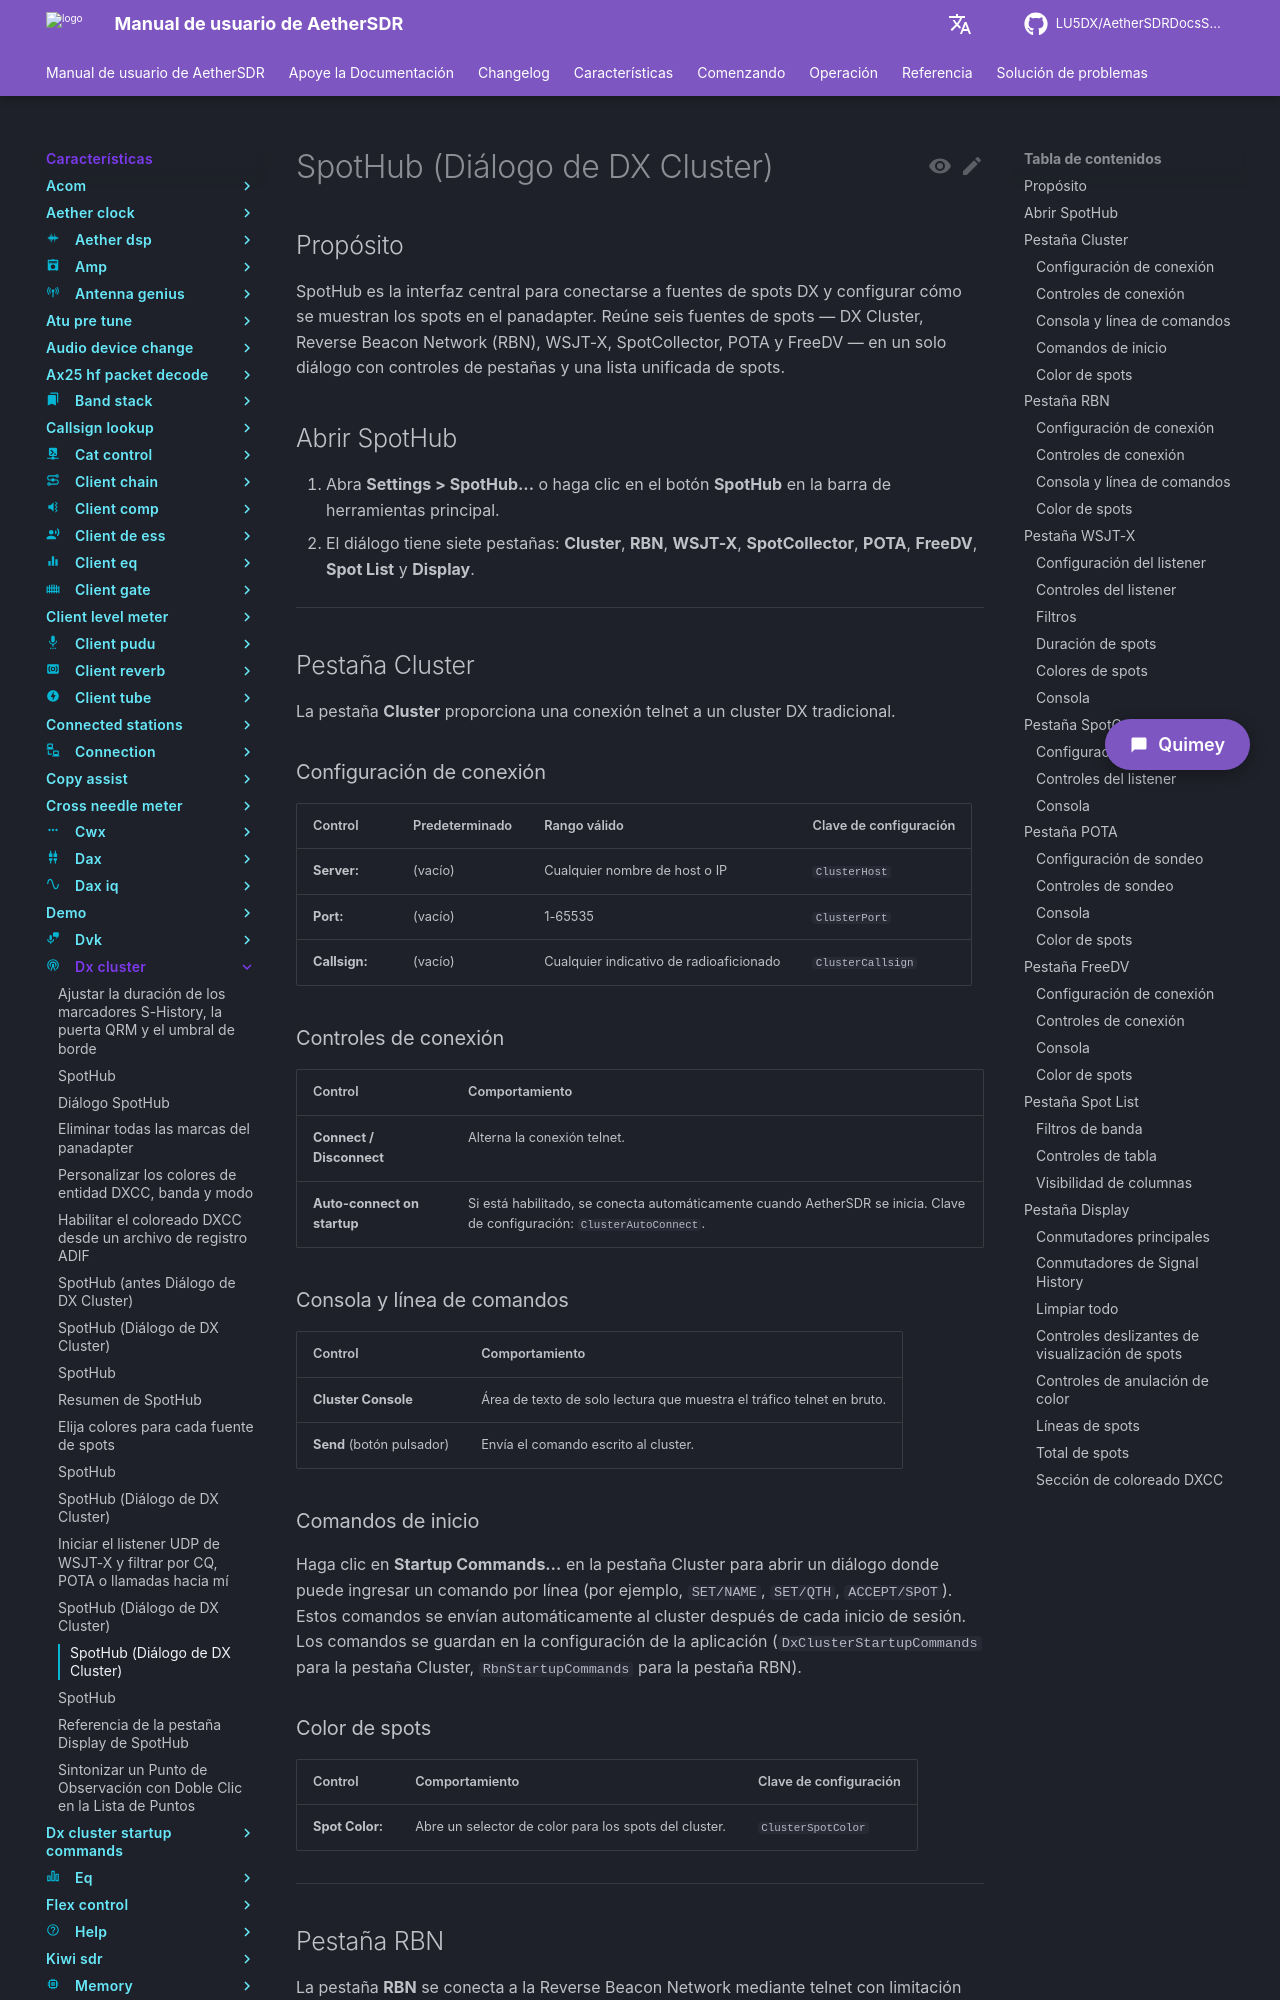

repository: LU5DX/AetherSDRDocsSpanish · page: 26.8.4/features/dx-cluster/toggle-signal-history-voice-markers-on-the-panadapter/index.html · generator: mkdocs

# SpotHub (Diálogo de DX Cluster)

## Propósito

SpotHub es la interfaz central para conectarse a fuentes de spots DX y configurar cómo se muestran los spots en el panadapter. Reúne seis fuentes de spots — DX Cluster, Reverse Beacon Network (RBN), WSJT-X, SpotCollector, POTA y FreeDV — en un solo diálogo con controles de pestañas y una lista unificada de spots.

## Abrir SpotHub

1. Abra **Settings > SpotHub...** o haga clic en el botón **SpotHub** en la barra de herramientas principal.
2. El diálogo tiene siete pestañas: **Cluster**, **RBN**, **WSJT-X**, **SpotCollector**, **POTA**, **FreeDV**, **Spot List** y **Display**.

---

## Pestaña Cluster

La pestaña **Cluster** proporciona una conexión telnet a un cluster DX tradicional.

### Configuración de conexión

| Control | Predeterminado | Rango válido | Clave de configuración |
|---|---|---|---|
| **Server:** | (vacío) | Cualquier nombre de host o IP | `ClusterHost` |
| **Port:** | (vacío) | 1-65535 | `ClusterPort` |
| **Callsign:** | (vacío) | Cualquier indicativo de radioaficionado | `ClusterCallsign` |

### Controles de conexión

| Control | Comportamiento |
|---|---|
| **Connect / Disconnect** | Alterna la conexión telnet. |
| **Auto-connect on startup** | Si está habilitado, se conecta automáticamente cuando AetherSDR se inicia. Clave de configuración: `ClusterAutoConnect`. |

### Consola y línea de comandos

| Control | Comportamiento |
|---|---|
| **Cluster Console** | Área de texto de solo lectura que muestra el tráfico telnet en bruto. |
| **Send** (botón pulsador) | Envía el comando escrito al cluster. |

### Comandos de inicio

Haga clic en **Startup Commands…** en la pestaña Cluster para abrir un diálogo donde puede ingresar un comando por línea (por ejemplo, `SET/NAME`, `SET/QTH`, `ACCEPT/SPOT`). Estos comandos se envían automáticamente al cluster después de cada inicio de sesión. Los comandos se guardan en la configuración de la aplicación (`DxClusterStartupCommands` para la pestaña Cluster, `RbnStartupCommands` para la pestaña RBN).

### Color de spots

| Control | Comportamiento | Clave de configuración |
|---|---|---|
| **Spot Color:** | Abre un selector de color para los spots del cluster. | `ClusterSpotColor` |

---
